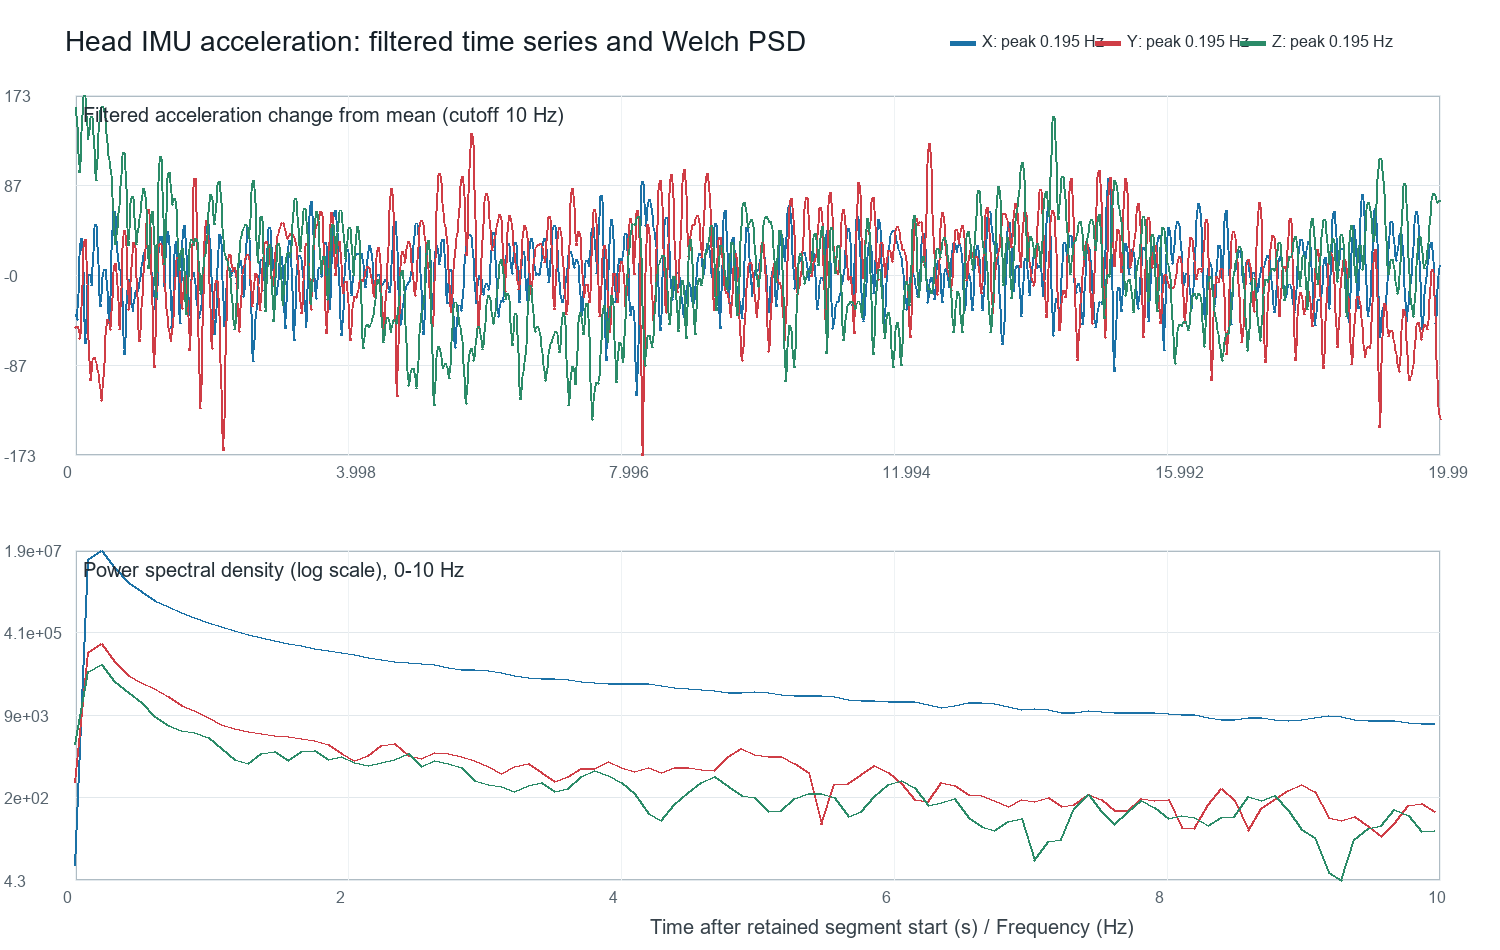

The file beside this chart, header and first rows:
recording_elapsed_s, analysis_elapsed_s, accel_x_raw, accel_y_raw, accel_z_raw, accel_x_filtered_10hz, accel_y_filtered_10hz, accel_z_filtered_10hz, accel_x_dynamic_10hz, accel_y_dynamic_10hz, accel_z_dynamic_10hz
5.000, 0.000, 9599, 1025, 947, 9532, 1013, 952.8, -38.12, -51.02, 160.9
5.010, 0.010, 9540, 1054, 976, 9530, 1013, 949.8, -39.35, -50.6, 157.9
5.020, 0.020, 9569, 956, 937, 9528, 1014, 941.1, -41.81, -49.71, 149.2
5.030, 0.030, 9472, 1005, 908, 9527, 1014, 928.6, -42.5, -49.38, 136.7
5.040, 0.040, 9560, 1005, 927, 9532, 1013, 914.5, -38.12, -50.67, 122.6
5.050, 0.050, 9433, 1015, 869, 9543, 1010, 901.7, -26.8, -53.82, 109.8
5.060, 0.060, 9560, 1005, 859, 9560, 1006, 893.1, -9.364, -57.92, 101.2
5.070, 0.070, 9569, 1073, 937, 9580, 1003, 890.6, 10.5, -60.93, 98.63
5.080, 0.080, 9589, 1034, 937, 9597, 1004, 895.1, 27.19, -60.16, 103.2
5.090, 0.090, 9648, 976, 927, 9605, 1010, 906.2, 35.17, -53.36, 114.3
5.100, 0.100, 9657, 946, 869, 9601, 1024, 921.7, 31.04, -39.73, 129.8
5.110, 0.110, 9677, 1015, 956, 9585, 1043, 938.5, 14.92, -20.49, 146.6
5.120, 0.120, 9560, 1093, 898, 9560, 1065, 953.2, -9.331, 1.064, 161.3
5.130, 0.130, 9452, 1112, 966, 9535, 1084, 962.7, -35.21, 20.23, 170.8
5.140, 0.140, 9452, 1103, 986, 9514, 1096, 965.3, -55.76, 32.32, 173.3
5.150, 0.150, 9413, 1122, 966, 9504, 1098, 960.9, -65.76, 33.95, 169
5.160, 0.160, 9511, 1103, 966, 9506, 1088, 951.4, -63.43, 23.97, 159.5
5.170, 0.170, 9589, 1064, 937, 9519, 1068, 939.9, -50.8, 3.895, 148
5.180, 0.180, 9628, 1015, 996, 9537, 1041, 929.8, -32.85, -22.48, 137.8
5.190, 0.190, 9560, 966, 849, 9554, 1014, 923.8, -15.52, -50.15, 131.8
5.200, 0.200, 9560, 1005, 956, 9566, 989.5, 923.2, -3.611, -74.28, 131.3
5.210, 0.210, 9579, 976, 839, 9570, 972.4, 927.6, 0.6962, -91.39, 135.7
5.220, 0.220, 9560, 976, 927, 9568, 963.6, 934.7, -1.501, -100.1, 142.7
5.230, 0.230, 9481, 995, 996, 9563, 962.5, 941.3, -6.602, -101.2, 149.3
5.240, 0.240, 9550, 927, 1005, 9560, 966.7, 944.4, -10.04, -97, 152.4
5.250, 0.250, 9530, 995, 917, 9562, 973.2, 941.8, -8.124, -90.54, 149.9
5.260, 0.260, 9569, 986, 927, 9570, 979.2, 933.4, 0.5127, -84.53, 141.5
5.270, 0.270, 9657, 995, 898, 9584, 983, 920.5, 14.47, -80.73, 128.6
5.280, 0.280, 9706, 946, 917, 9600, 984, 906, 30.13, -79.72, 114.1
5.290, 0.290, 9589, 1005, 888, 9613, 982.7, 893.2, 42.91, -81.04, 101.3
5.300, 0.300, 9599, 956, 878, 9619, 980, 885.1, 48.97, -83.75, 93.13
5.310, 0.310, 9472, 966, 839, 9616, 976.8, 883.2, 46.36, -86.96, 91.29
5.320, 0.320, 9599, 976, 947, 9605, 973.6, 887.8, 35.58, -90.12, 95.89
5.330, 0.330, 9706, 1005, 908, 9589, 970.4, 897.5, 19.22, -93.37, 105.5
5.340, 0.340, 9599, 976, 908, 9571, 966.6, 910, 1.099, -97.1, 118.1
5.350, 0.350, 9511, 946, 888, 9555, 962, 923, -14.91, -101.7, 131.1
5.360, 0.360, 9491, 937, 937, 9544, 956.5, 934.6, -25.88, -107.3, 142.7
5.370, 0.370, 9560, 976, 966, 9539, 950.6, 943.6, -30.56, -113.1, 151.7
5.380, 0.380, 9560, 1005, 1015, 9541, 945.6, 949.8, -29.1, -118.2, 157.9
5.390, 0.390, 9579, 859, 859, 9547, 942.9, 953.3, -23.01, -120.9, 161.4
5.400, 0.400, 9530, 888, 937, 9555, 943.8, 954.6, -14.44, -120, 162.6
5.410, 0.410, 9579, 976, 986, 9564, 949.2, 953.8, -5.576, -114.6, 161.9
5.420, 0.420, 9589, 976, 956, 9571, 958.9, 951.1, 1.573, -104.8, 159.2
5.430, 0.430, 9530, 1054, 937, 9575, 972, 946.4, 5.44, -91.78, 154.5
5.440, 0.440, 9530, 1025, 966, 9575, 986.4, 939.8, 4.991, -77.3, 147.9
5.450, 0.450, 9589, 927, 898, 9570, 1000, 931.7, -0.1468, -63.52, 139.8
5.460, 0.460, 9608, 927, 976, 9560, 1011, 923.2, -9.399, -52.43, 131.2
5.470, 0.470, 9550, 1054, 908, 9548, 1018, 915.1, -21.35, -45.47, 123.2
5.480, 0.480, 9560, 1044, 859, 9536, 1021, 908.5, -33.56, -43.04, 116.6
5.490, 0.490, 9452, 966, 947, 9527, 1019, 903.7, -43.03, -44.4, 111.8
5.500, 0.500, 9560, 1103, 849, 9523, 1016, 900.1, -46.78, -47.92, 108.2
5.510, 0.510, 9560, 1054, 927, 9527, 1012, 896.5, -42.63, -51.3, 104.6
5.520, 0.520, 9501, 946, 859, 9540, 1011, 891.5, -30.04, -52.3, 99.57
5.530, 0.530, 9569, 995, 927, 9559, 1015, 883.8, -10.52, -49.15, 91.9
5.540, 0.540, 9569, 1015, 859, 9582, 1023, 873.1, 12.66, -41.23, 81.17
5.550, 0.550, 9599, 1044, 849, 9605, 1034, 860, 35.04, -29.25, 68.08
5.560, 0.560, 9618, 1093, 917, 9622, 1049, 846.2, 52.27, -15.19, 54.32
5.570, 0.570, 9648, 1005, 790, 9631, 1062, 834, 61.24, -1.85, 42.1
5.580, 0.580, 9628, 1083, 820, 9631, 1072, 825.3, 60.98, 7.766, 33.42
5.590, 0.590, 9628, 1093, 790, 9623, 1075, 821.4, 52.9, 11.25, 29.45
... 1,940 more rows
